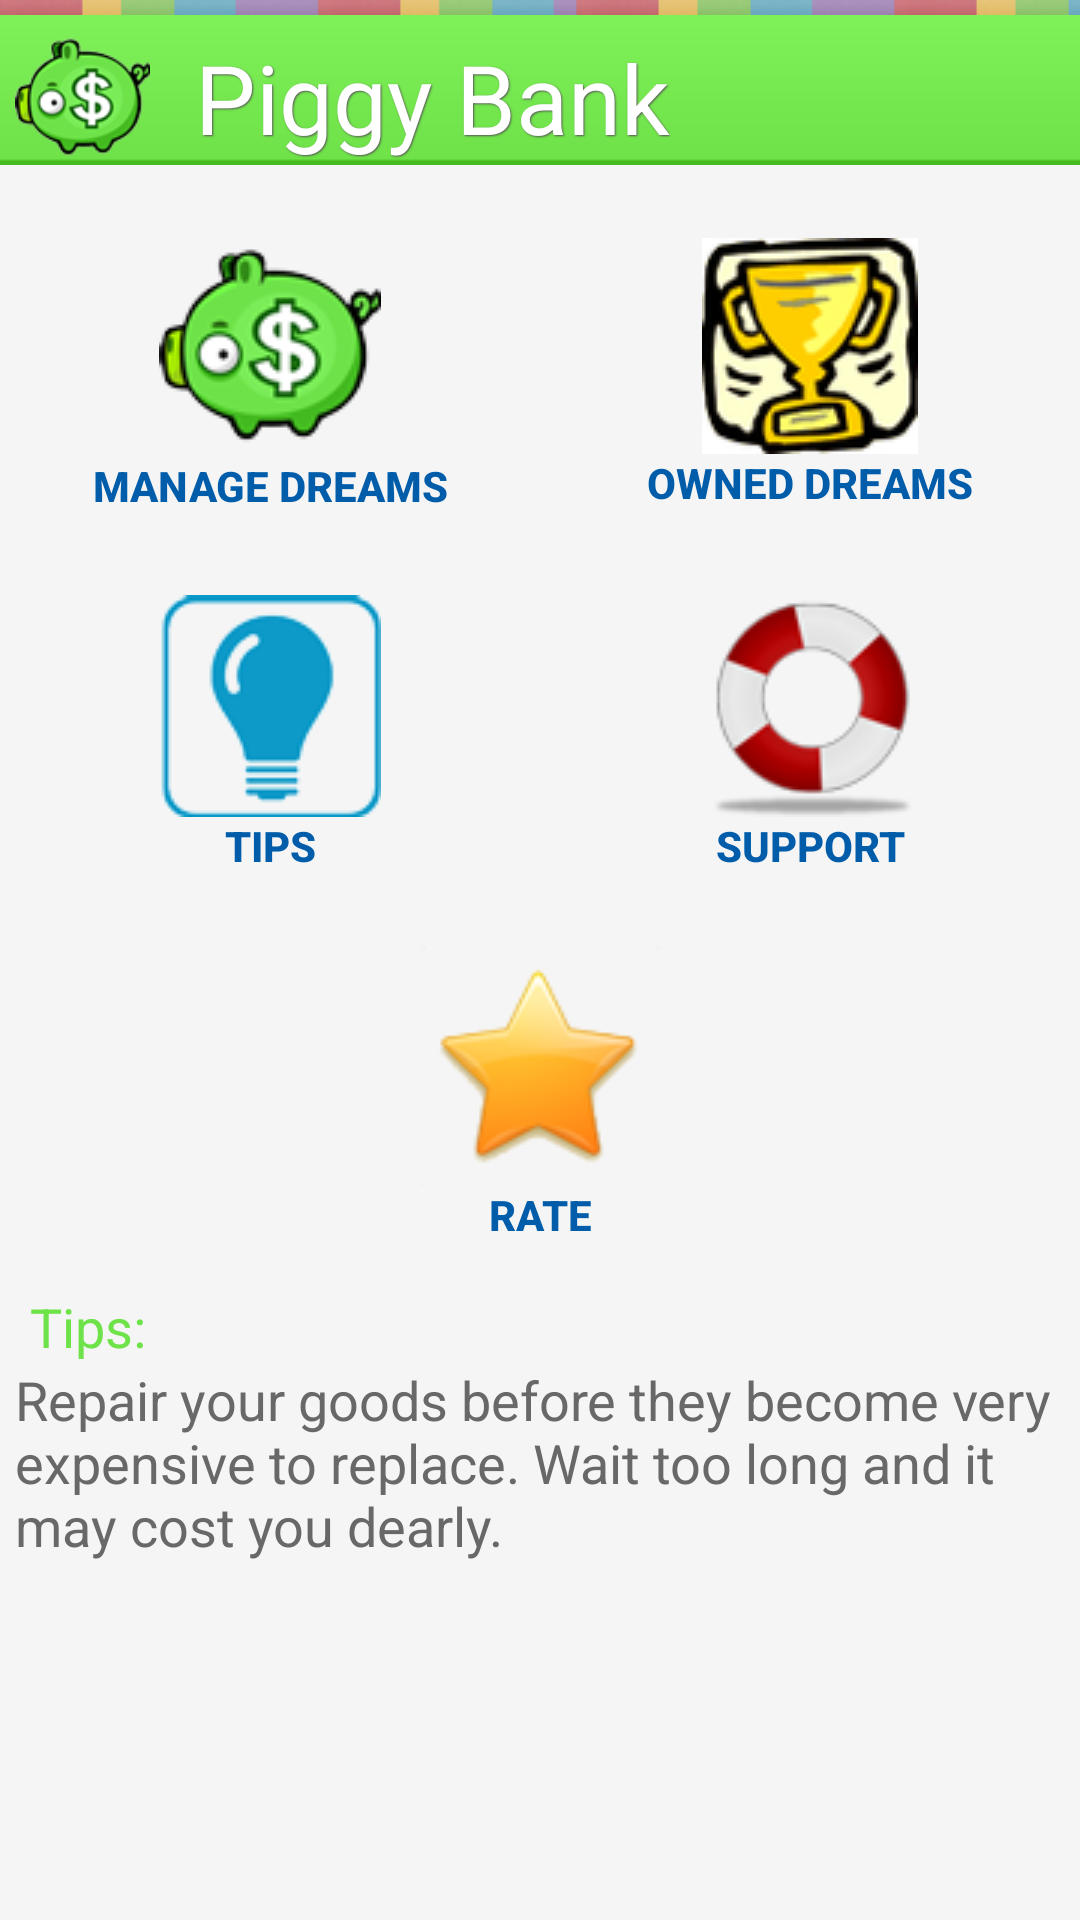

Produce the Android XML layout that renders to this screen, including the resource entries it uses.
<!-- AndroidManifest.xml: fallback theme Theme.MaterialComponents.DayNight.NoActionBar -->
<!-- res/layout/dashboard.xml -->
<?xml version="1.0" encoding="utf-8"?>

<LinearLayout xmlns:android="http://schemas.android.com/apk/res/android"
	android:orientation="vertical" android:layout_width="fill_parent"
	android:layout_height="fill_parent" android:background="@drawable/bg"
	android:paddingTop="5dp">
    <LinearLayout android:layout_width="fill_parent" android:id="@+id/linearLayout4" android:orientation="vertical" android:background="#F5F5F5" android:layout_height="fill_parent">

        <LinearLayout
            android:id="@+id/action_bar"
            android:layout_width="fill_parent"
            android:layout_height="50dp"
            android:background="@drawable/fundo_actionbar"
            android:gravity="center_vertical|left"
            android:orientation="horizontal"
            android:paddingTop="5dp" >

            <LinearLayout
                android:id="@+id/LinearLayout02"
                android:layout_width="wrap_content"
                android:layout_height="fill_parent"
                android:gravity="center_vertical|left"
                android:paddingLeft="5dp" >

                <ImageView
                    android:id="@+id/logo_principal"
                    android:layout_width="50dp"
                    android:layout_height="wrap_content"
                    android:paddingRight="5dp"
                    android:src="@drawable/dream_dash" />

                <TextView
                    android:id="@+id/titulo"
                    android:layout_width="wrap_content"
                    android:layout_height="wrap_content"
                    android:paddingLeft="10dp"
                    android:shadowColor="#555555"
                    android:shadowDx="1.0"
                    android:shadowDy="1.0"
                    android:shadowRadius="1.0"
                    android:text="Piggy Bank"
                    android:textColor="@color/branco"
                    android:textSize="32dp" />
            </LinearLayout>
        </LinearLayout>

        <LinearLayout android:padding="5dp" android:gravity="center|center_vertical" android:layout_width="fill_parent" android:id="@+id/linearLayout1" android:orientation="horizontal" android:layout_height="wrap_content">
        </LinearLayout>
        <ScrollView android:layout_width="fill_parent" android:id="@+id/scrollView1" android:layout_height="wrap_content">
            <LinearLayout android:id="@+id/linearLayout3" android:layout_width="fill_parent" android:orientation="vertical" android:layout_height="fill_parent">
                <LinearLayout android:layout_width="fill_parent" android:orientation="vertical" android:layout_height="wrap_content">
                    <LinearLayout android:paddingTop="10dp" android:layout_width="fill_parent" android:layout_weight="1" android:orientation="horizontal" android:layout_height="120dp" android:paddingBottom="10dp">
                        <Button style="@style/HomeButton" android:text="Manage dreams" android:drawableTop="@drawable/dream_dash" android:id="@+id/home_btn_sonho"></Button>
                        <Button style="@style/HomeButton" android:text="Owned Dreams" android:drawableTop="@drawable/trofeu" android:id="@+id/home_btn_trofeu"></Button>
                    </LinearLayout>
                    <LinearLayout android:layout_width="fill_parent" android:layout_weight="1" android:orientation="horizontal" android:layout_height="120dp">
                        <Button style="@style/HomeButton" android:text="Tips" android:drawableTop="@drawable/tips_dash" android:id="@+id/home_btn_tips"></Button>

                        <Button
                            android:id="@+id/button_support"
                            style="@style/HomeButton"
                            android:drawableTop="@drawable/support_dash"
                            android:text="Support" />

                    </LinearLayout>
                    <LinearLayout android:layout_width="fill_parent" android:layout_weight="1" android:orientation="horizontal" android:layout_height="120dp">
                        <Button style="@style/HomeButton" android:text="Rate" android:drawableTop="@drawable/dash_rate" android:id="@+id/button_rate"></Button>
                    </LinearLayout>
                </LinearLayout>
                <LinearLayout android:paddingTop="10dp" android:padding="5dp" android:layout_width="fill_parent" android:id="@+id/linearLayout5" android:orientation="vertical" android:layout_height="wrap_content">
                    <LinearLayout android:layout_width="fill_parent" android:id="@+id/linearLayout2" android:orientation="horizontal" android:layout_height="wrap_content">
                        <ImageView android:layout_width="wrap_content" android:paddingRight="5dp" android:id="@+id/imageView1" android:src="@drawable/tip" android:layout_height="wrap_content"></ImageView>
                        <TextView android:layout_width="wrap_content" android:textSize="18dp" android:text="Tips:" android:layout_height="wrap_content" android:id="@+id/TextView01" android:textColor="#6ee249"></TextView>
                    </LinearLayout>
                    <TextView android:layout_width="wrap_content" android:textSize="18dp" android:text="Repair your goods before they become very expensive to replace. Wait too long and it may cost you dearly. " android:layout_height="wrap_content" android:id="@+id/tips" android:textColor="#686868"></TextView>
                </LinearLayout>
            </LinearLayout>
        </ScrollView>
    </LinearLayout>
</LinearLayout>
<!-- resources referenced by this layout -->
<resources>
  <color name="branco">#FFFFFF</color>
  <!-- drawable bg: png bitmap (drawable, 4403 bytes) -->
  <!-- drawable dash_rate: png bitmap (drawable, 6797 bytes) -->
  <!-- drawable dream_dash: png bitmap (drawable, 9895 bytes) -->
  <!-- drawable fundo_actionbar: jpg bitmap (drawable, 1309 bytes) -->
  <!-- drawable support_dash: png bitmap (drawable, 8392 bytes) -->
  <!-- drawable tips_dash: png bitmap (drawable, 5070 bytes) -->
  <!-- drawable trofeu: png bitmap (drawable, 11843 bytes) -->
  <style name="HomeButton">
  		<item name="android:layout_gravity">center_vertical</item>
  		<item name="android:layout_width">fill_parent</item>
  		<item name="android:layout_height">wrap_content</item>
  		<item name="android:layout_weight">1</item>
  		<item name="android:gravity">center_horizontal</item>
  		<item name="android:textSize">@dimen/text_size_small</item>
  		<item name="android:textStyle">bold</item>
  		<item name="android:textColor">@color/actionbar_text</item>
  		<item name="android:background">@null</item>
  	</style>
  <color name="actionbar_text">#015daa</color>
</resources>
